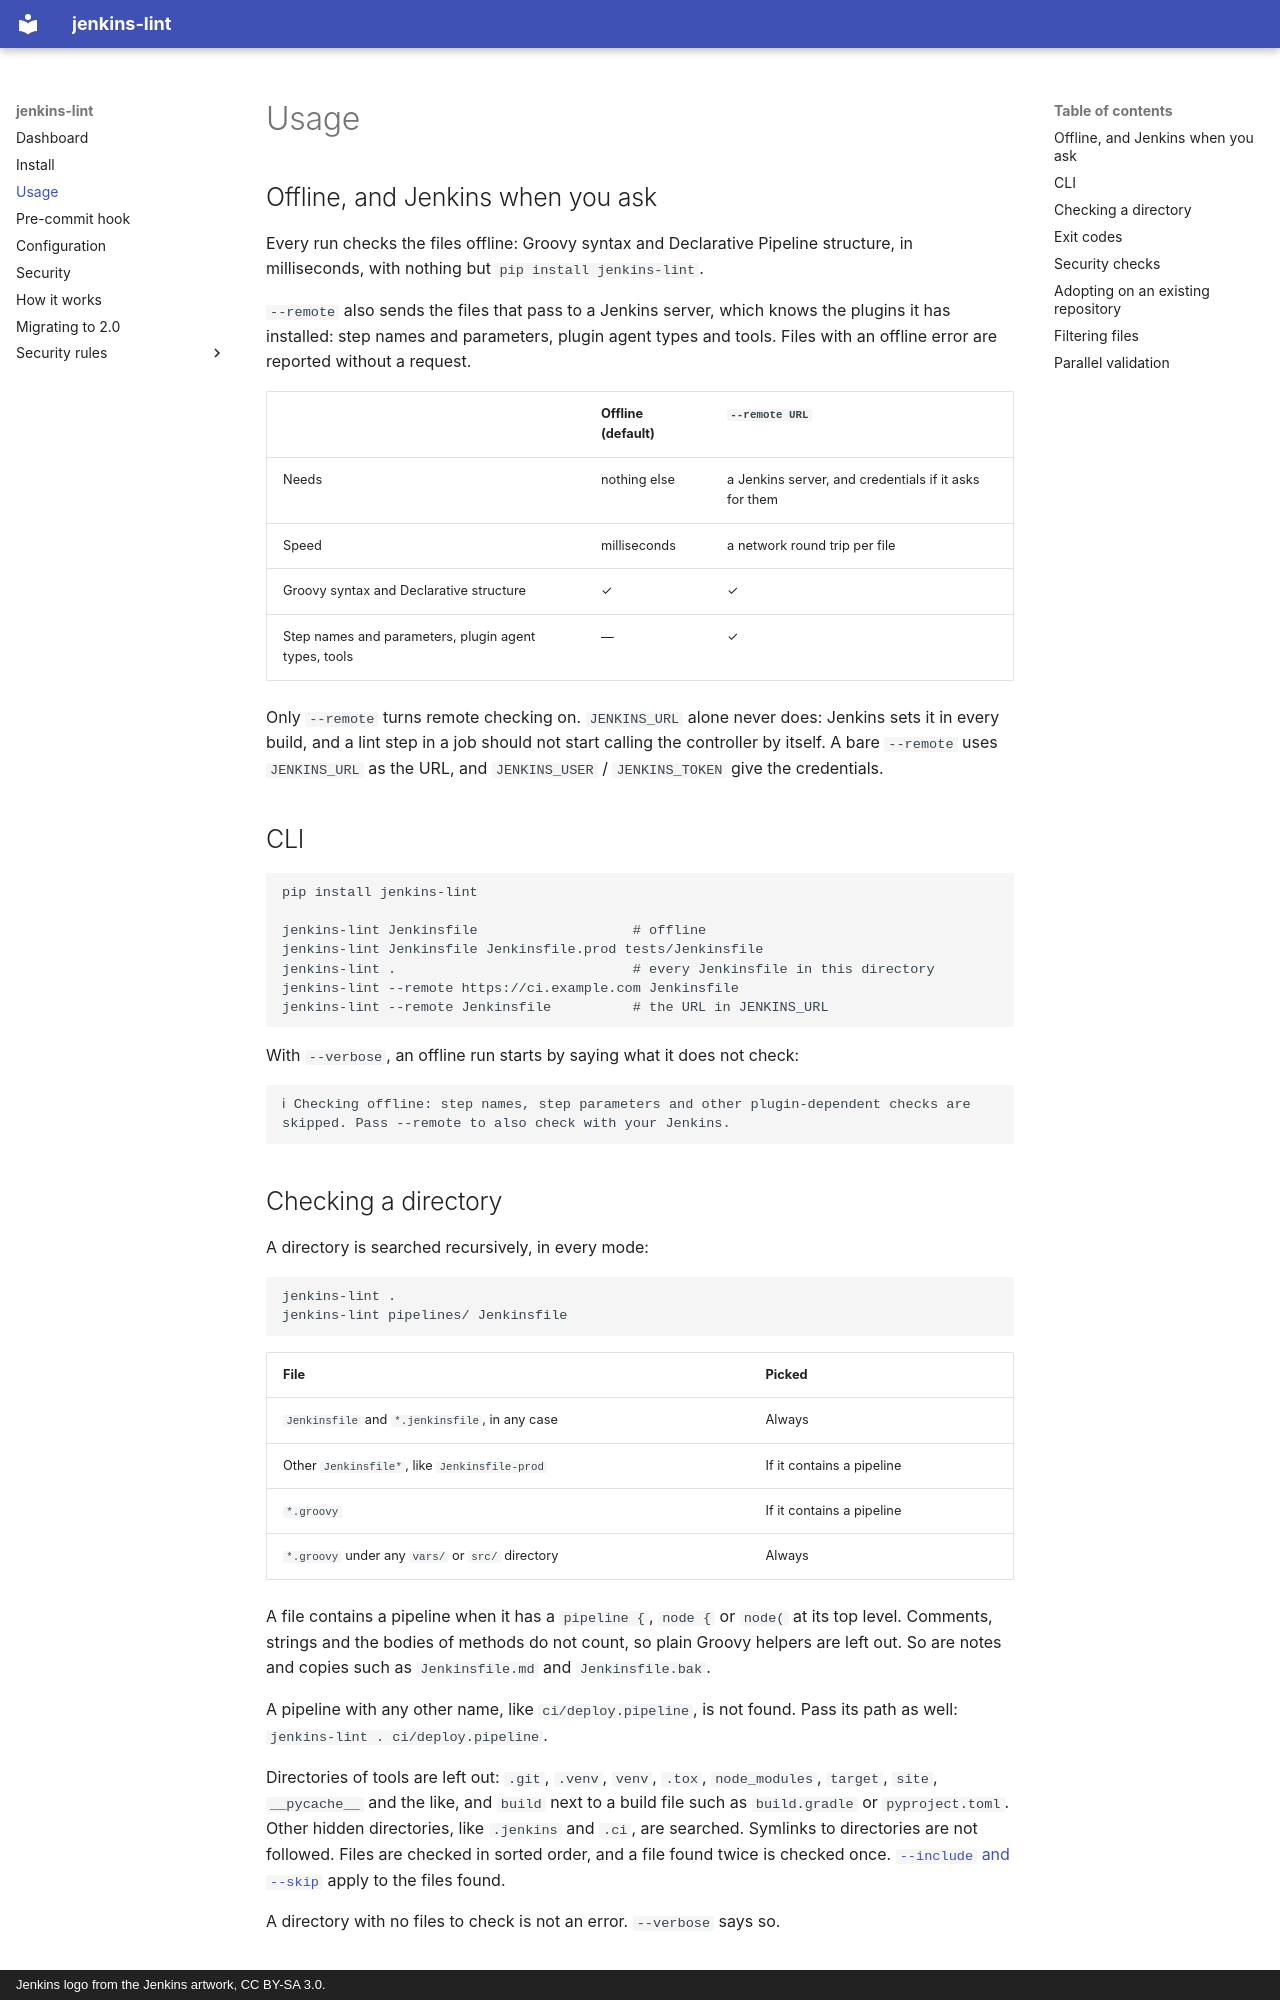

repository: jenkinsci/jenkinsfilelint · page: usage/index.html · generator: mkdocs · copyright: Jenkins logo from the Jenkins artwork, CC BY-SA 3.0.

# Usage

## Offline, and Jenkins when you ask

Every run checks the files offline: Groovy syntax and Declarative Pipeline
structure, in milliseconds, with nothing but `pip install jenkins-lint`.

`--remote` also sends the files that pass to a Jenkins server, which knows
the plugins it has installed: step names and parameters, plugin agent types
and tools. Files with an offline error are reported without a request.

| | Offline (default) | `--remote URL` |
|---|---|---|
| Needs | nothing else | a Jenkins server, and credentials if it asks for them |
| Speed | milliseconds | a network round trip per file |
| Groovy syntax and Declarative structure | ✓ | ✓ |
| Step names and parameters, plugin agent types, tools | — | ✓ |

Only `--remote` turns remote checking on. `JENKINS_URL` alone never does:
Jenkins sets it in every build, and a lint step in a job should not start
calling the controller by itself. A bare `--remote` uses `JENKINS_URL` as the
URL, and `JENKINS_USER` / `JENKINS_TOKEN` give the credentials.

## CLI

```bash
pip install jenkins-lint

jenkins-lint Jenkinsfile                   # offline
jenkins-lint Jenkinsfile Jenkinsfile.prod tests/Jenkinsfile
jenkins-lint .                             # every Jenkinsfile in this directory
jenkins-lint --remote https://ci.example.com Jenkinsfile
jenkins-lint --remote Jenkinsfile          # the URL in JENKINS_URL
```

With `--verbose`, an offline run starts by saying what it does not check:

```text
ℹ Checking offline: step names, step parameters and other plugin-dependent checks are skipped. Pass --remote to also check with your Jenkins.
```

## Checking a directory

A directory is searched recursively, in every mode:

```bash
jenkins-lint .
jenkins-lint pipelines/ Jenkinsfile
```

| File | Picked |
|---|---|
| `Jenkinsfile` and `*.jenkinsfile`, in any case | Always |
| Other `Jenkinsfile*`, like `Jenkinsfile-prod` | If it contains a pipeline |
| `*.groovy` | If it contains a pipeline |
| `*.groovy` under any `vars/` or `src/` directory | Always |

A file contains a pipeline when it has a `pipeline {`, `node {` or `node(` at
its top level. Comments, strings and the bodies of methods do not count, so
plain Groovy helpers are left out. So are notes and copies such as
`Jenkinsfile.md` and `Jenkinsfile.bak`.

A pipeline with any other name, like `ci/deploy.pipeline`, is not found. Pass
its path as well: `jenkins-lint . ci/deploy.pipeline`.

Directories of tools are left out: `.git`, `.venv`, `venv`, `.tox`,
`node_modules`, `target`, `site`, `__pycache__` and the like, and `build` next
to a build file such as `build.gradle` or `pyproject.toml`. Other hidden
directories, like `.jenkins` and `.ci`, are searched. Symlinks to directories
are not followed. Files are checked in sorted order, and a file found twice is
checked once. [`--include` and `--skip`](#filtering-files) apply to the files
found.

A directory with no files to check is not an error. `--verbose` says so.

## Exit codes

The exit code is `0` when every file passes: Jenkins would accept it and it
has no security finding. It is `1` when any file has an error, a finding, or
could not be checked. See [the exit codes of the security checks](rules/README.md#exit-codes)
for `--fix`, `--diff` and `--output-format sarif`.
